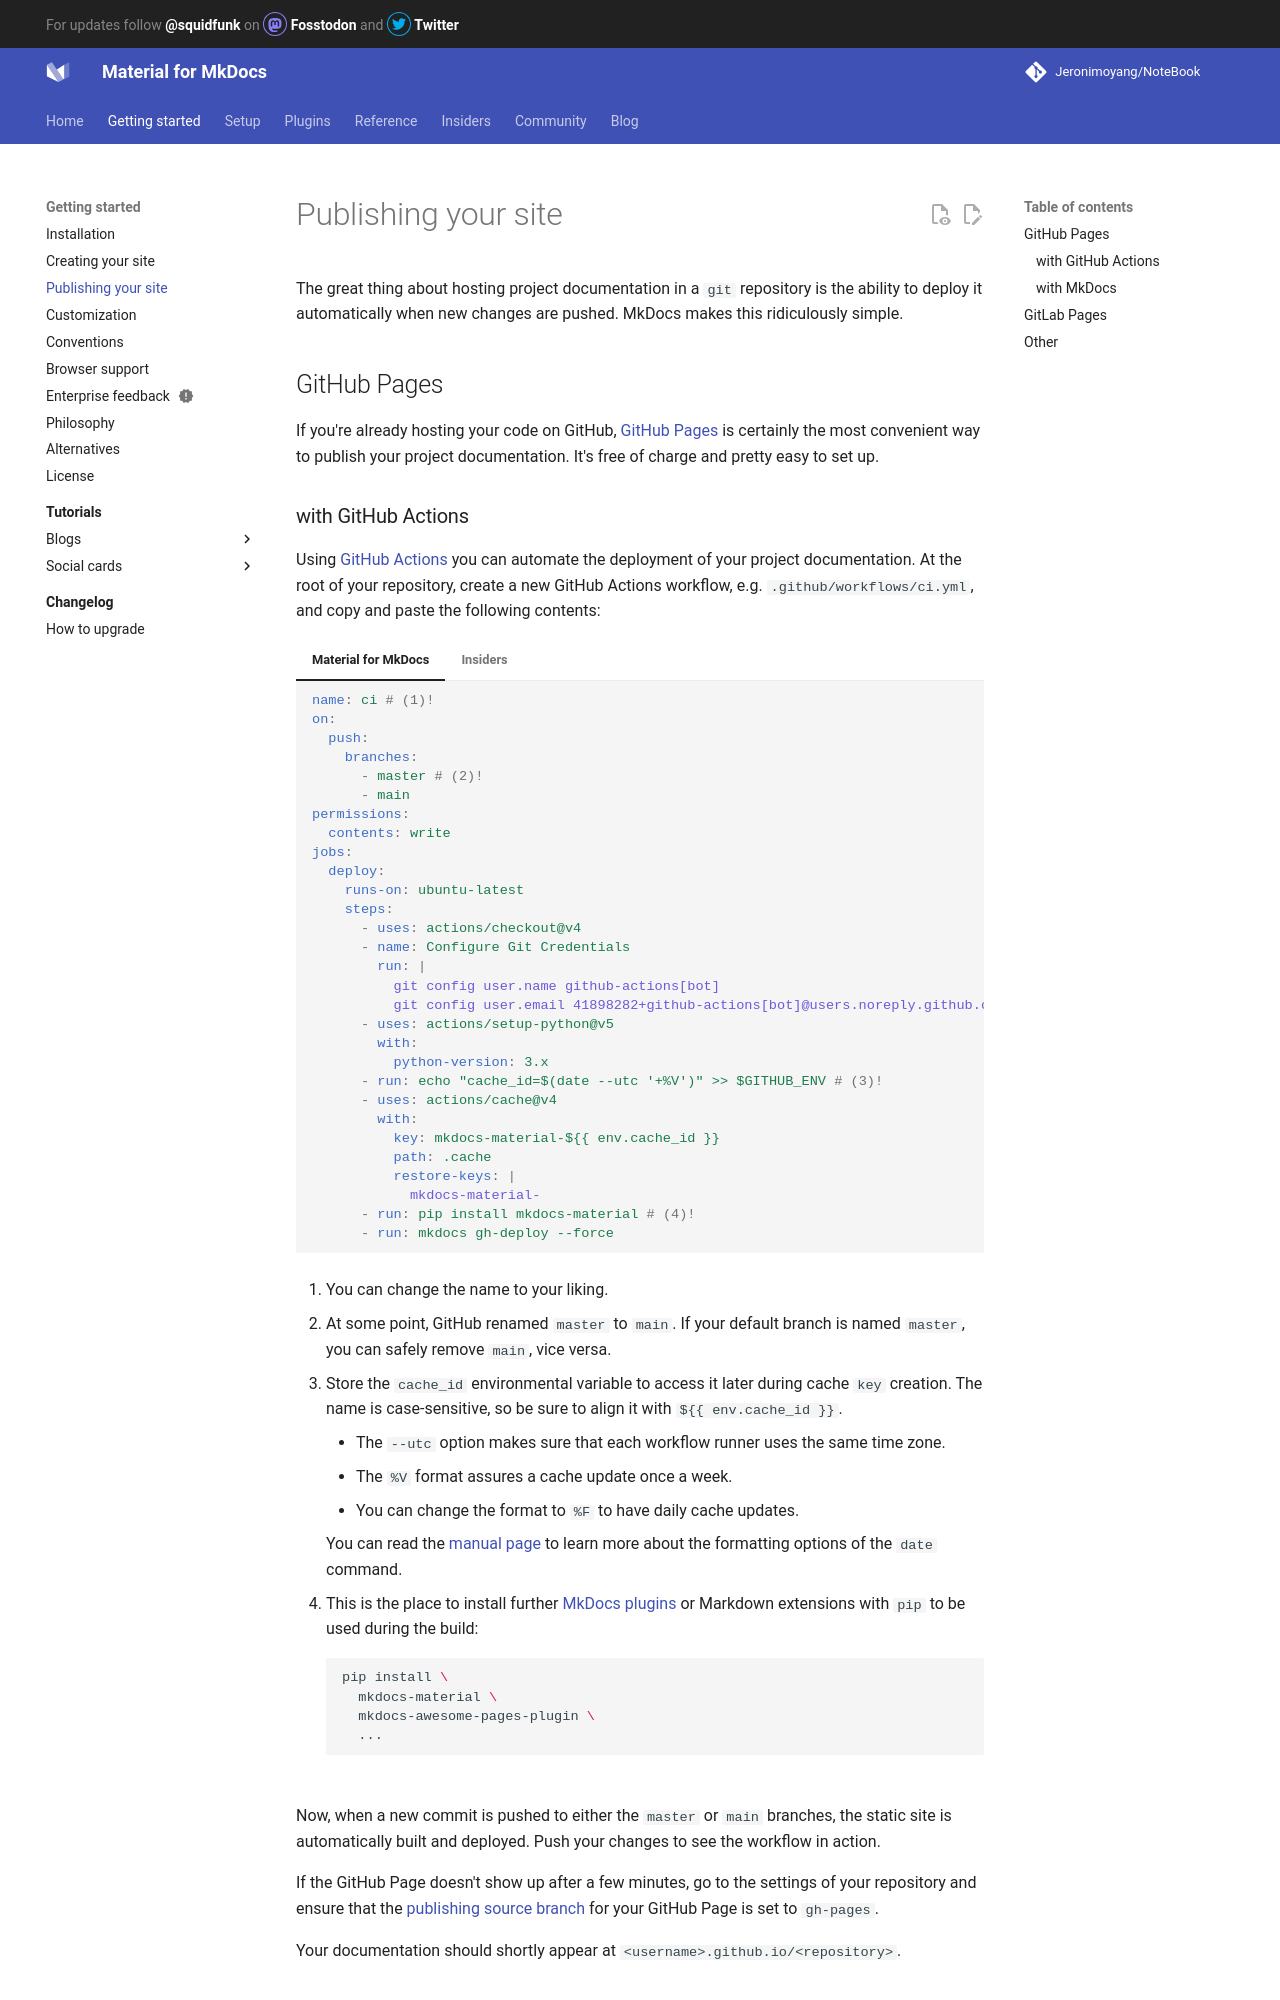

repository: Jeronimoyang/NoteBook · page: publishing-your-site/index.html · generator: mkdocs

# Publishing your site

The great thing about hosting project documentation in a `git` repository is
the ability to deploy it automatically when new changes are pushed. MkDocs
makes this ridiculously simple.

## GitHub Pages

If you're already hosting your code on GitHub, [GitHub Pages] is certainly
the most convenient way to publish your project documentation. It's free of
charge and pretty easy to set up.

  [GitHub Pages]: https://pages.github.com/
